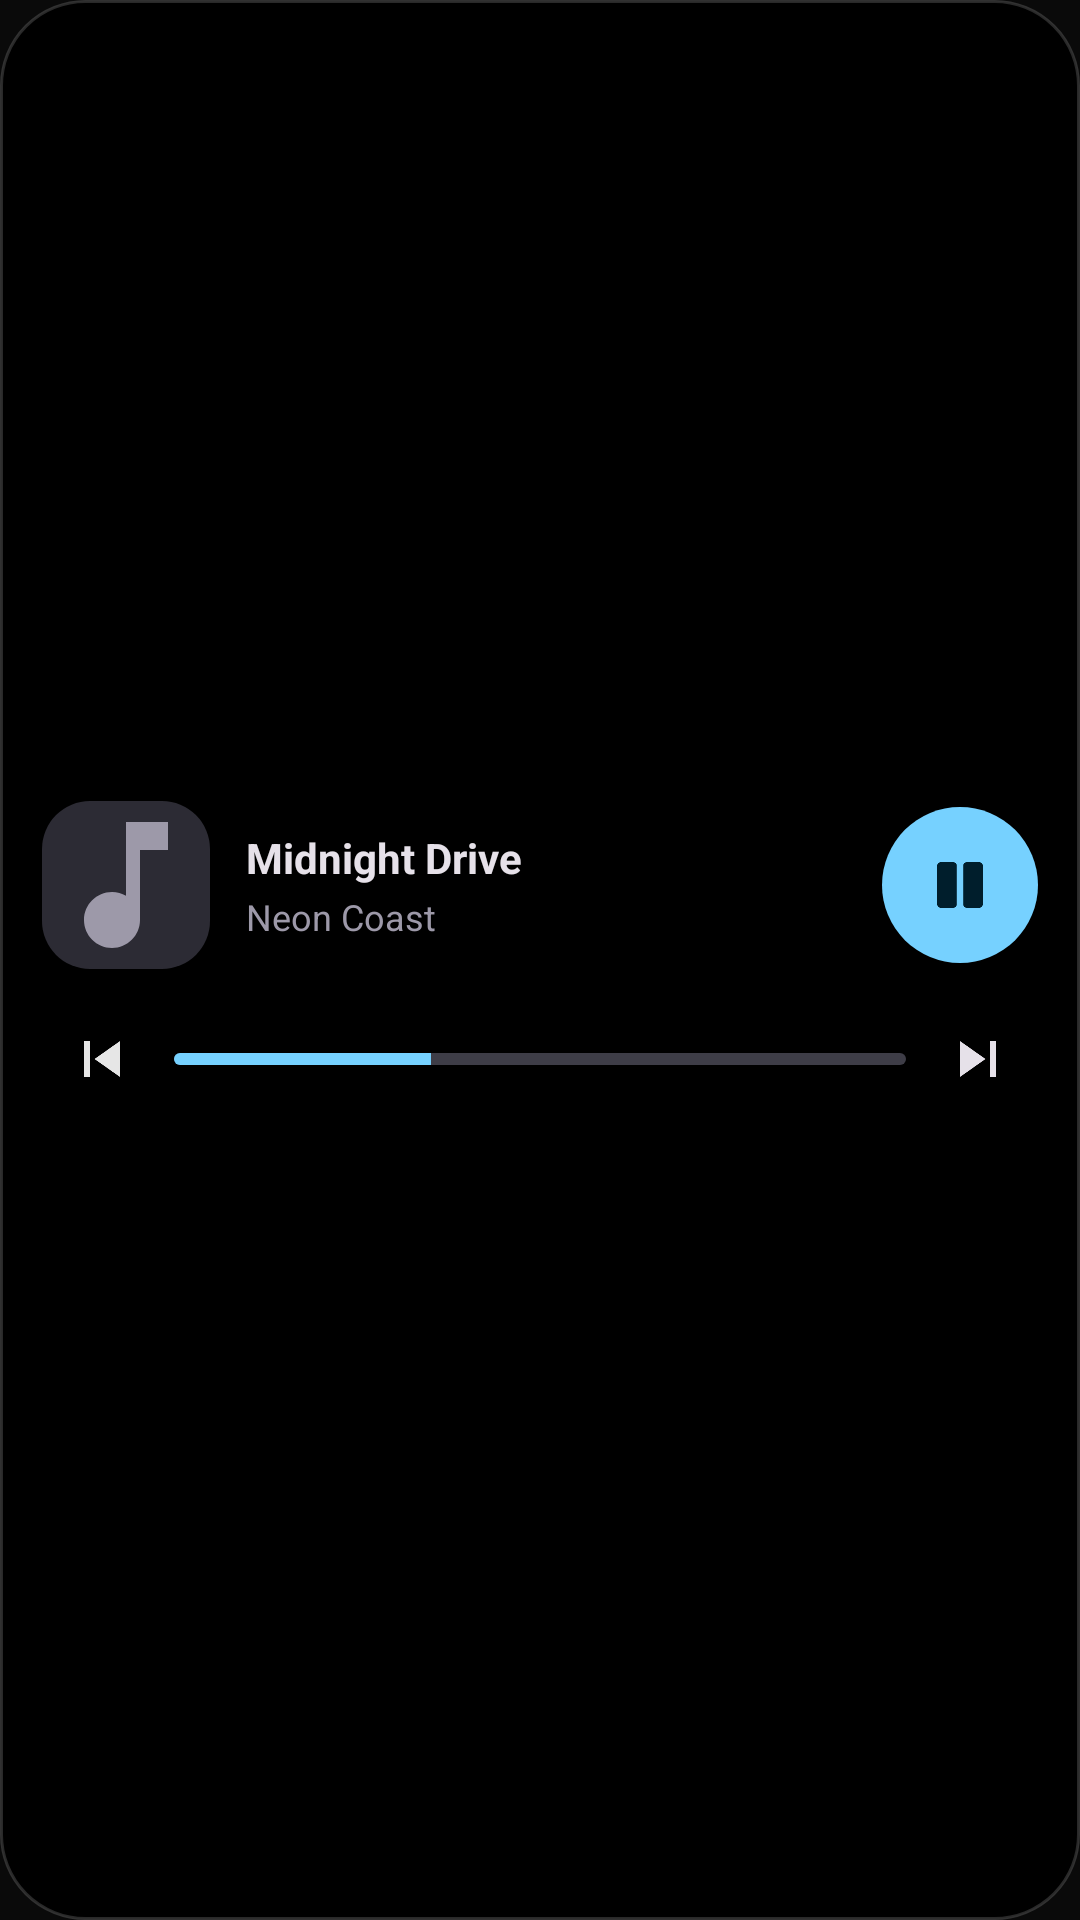

Reconstruct the res/layout file that produces this screen, plus the resources it refers to.
<!-- AndroidManifest.xml: application theme Theme.Dhun.Launch -->
<!-- res/layout/widget_preview_now_playing.xml -->
<?xml version="1.0" encoding="utf-8"?>
<LinearLayout xmlns:android="http://schemas.android.com/apk/res/android"
    android:id="@+id/widget_root"
    android:layout_width="match_parent"
    android:layout_height="match_parent"
    android:background="@drawable/widget_background"
    android:orientation="vertical"
    android:gravity="center_vertical"
    android:padding="14dp">

    <LinearLayout
        android:layout_width="match_parent"
        android:layout_height="wrap_content"
        android:orientation="horizontal"
        android:gravity="center_vertical">

        <ImageView
            android:id="@+id/widget_artwork"
            android:layout_width="56dp"
            android:layout_height="56dp"
            android:background="@drawable/widget_artwork_bg"
            android:scaleType="centerCrop"
            android:src="@drawable/widget_ic_music_note"
            android:contentDescription="@string/widget_cd_artwork" />

        <LinearLayout
            android:layout_width="0dp"
            android:layout_height="wrap_content"
            android:layout_weight="1"
            android:layout_marginStart="12dp"
            android:orientation="vertical"
            android:gravity="center_vertical">

            <TextView
                android:id="@+id/widget_title"
                android:layout_width="match_parent"
                android:layout_height="wrap_content"
                android:ellipsize="end"
                android:maxLines="1"
                android:text="Midnight Drive"
                android:textColor="@color/widget_on_background"
                android:textSize="14sp"
                android:textStyle="bold" />

            <TextView
                android:id="@+id/widget_artist"
                android:layout_width="match_parent"
                android:layout_height="wrap_content"
                android:ellipsize="end"
                android:maxLines="1"
                android:layout_marginTop="2dp"
                android:text="Neon Coast"
                android:textColor="@color/widget_secondary"
                android:textSize="12sp" />
        </LinearLayout>

        <FrameLayout
            android:id="@+id/widget_play_pause"
            android:layout_width="52dp"
            android:layout_height="52dp"
            android:layout_marginStart="8dp"
            android:background="@drawable/widget_play_circle"
            android:contentDescription="@string/widget_cd_pause">

            <ImageView
                android:id="@+id/widget_play_pause_icon"
                android:layout_width="26dp"
                android:layout_height="26dp"
                android:layout_gravity="center"
                android:src="@drawable/widget_ic_pause" />
        </FrameLayout>
    </LinearLayout>

    <LinearLayout
        android:layout_width="match_parent"
        android:layout_height="wrap_content"
        android:layout_marginTop="10dp"
        android:orientation="horizontal"
        android:gravity="center_vertical">

        <ImageView
            android:id="@+id/widget_prev"
            android:layout_width="40dp"
            android:layout_height="40dp"
            android:padding="8dp"
            android:src="@drawable/widget_ic_prev"
            android:contentDescription="@string/widget_cd_previous" />

        <ProgressBar
            android:id="@+id/widget_progress"
            style="?android:attr/progressBarStyleHorizontal"
            android:layout_width="0dp"
            android:layout_height="4dp"
            android:layout_weight="1"
            android:layout_marginHorizontal="4dp"
            android:max="1000"
            android:progress="350"
            android:progressDrawable="@drawable/widget_progress" />

        <ImageView
            android:id="@+id/widget_next"
            android:layout_width="40dp"
            android:layout_height="40dp"
            android:padding="8dp"
            android:src="@drawable/widget_ic_next"
            android:contentDescription="@string/widget_cd_next" />
    </LinearLayout>
</LinearLayout>
<!-- resources referenced by this layout -->
<resources>
  <color name="widget_on_background">#E6E1E9</color>
  <color name="widget_secondary">#9D99A9</color>
  <!-- drawable widget_artwork_bg (drawable) -->
  <?xml version="1.0" encoding="utf-8"?>
  <shape xmlns:android="http://schemas.android.com/apk/res/android"
      android:shape="rectangle">
      <solid android:color="@color/widget_artwork_scrim" />
      <corners android:radius="16dp" />
  </shape>
  <!-- drawable widget_background (drawable) -->
  <?xml version="1.0" encoding="utf-8"?>
  <shape xmlns:android="http://schemas.android.com/apk/res/android"
      android:shape="rectangle">
      <solid android:color="@color/widget_background" />
      <corners android:radius="@dimen/widget_corner_radius" />
      <stroke
          android:width="1dp"
          android:color="@color/widget_outline" />
  </shape>
  <!-- drawable widget_ic_music_note (drawable) -->
  <?xml version="1.0" encoding="utf-8"?>
  <vector xmlns:android="http://schemas.android.com/apk/res/android"
      android:width="24dp"
      android:height="24dp"
      android:viewportWidth="24"
      android:viewportHeight="24"
      android:tint="@color/widget_secondary">
      <path
          android:fillColor="#FFFFFF"
          android:pathData="M12,3v10.55c-0.59,-0.34 -1.27,-0.55 -2,-0.55 -2.21,0 -4,1.79 -4,4s1.79,4 4,4 4,-1.79 4,-4V7h4V3h-6z" />
  </vector>
  <!-- drawable widget_ic_next (drawable) -->
  <?xml version="1.0" encoding="utf-8"?>
  <vector xmlns:android="http://schemas.android.com/apk/res/android"
      android:width="24dp"
      android:height="24dp"
      android:viewportWidth="24"
      android:viewportHeight="24"
      android:tint="@color/widget_on_background">
      <path
          android:fillColor="#FFFFFF"
          android:pathData="M6,6l8.5,6L6,18V6zM16,6h2v12h-2V6z" />
  </vector>
  <!-- drawable widget_ic_pause (drawable) -->
  <?xml version="1.0" encoding="utf-8"?>
  <vector xmlns:android="http://schemas.android.com/apk/res/android"
      android:width="24dp"
      android:height="24dp"
      android:viewportWidth="24"
      android:viewportHeight="24"
      android:tint="@color/widget_on_accent">
      <path
          android:fillColor="#FFFFFF"
          android:pathData="M6,5h4a1,1 0,0 1,1 1v12a1,1 0,0 1,-1 1H6a1,1 0,0 1,-1 -1V6a1,1 0,0 1,1 -1zM14,5h4a1,1 0,0 1,1 1v12a1,1 0,0 1,-1 1h-4a1,1 0,0 1,-1 -1V6a1,1 0,0 1,1 -1z" />
  </vector>
  <!-- drawable widget_ic_prev (drawable) -->
  <?xml version="1.0" encoding="utf-8"?>
  <vector xmlns:android="http://schemas.android.com/apk/res/android"
      android:width="24dp"
      android:height="24dp"
      android:viewportWidth="24"
      android:viewportHeight="24">
      <path
          android:fillColor="#E6FFFFFF"
          android:pathData="M6 6h2v12H6V6z M18 6v12l-8.5-6L18 6z" />
  </vector>
  <!-- drawable widget_play_circle (drawable) -->
  <?xml version="1.0" encoding="utf-8"?>
  <shape xmlns:android="http://schemas.android.com/apk/res/android"
      android:shape="oval">
      <solid android:color="@color/widget_accent" />
  </shape>
  <string name="widget_cd_artwork">Artwork</string>
  <string name="widget_cd_next">Next</string>
  <string name="widget_cd_pause">Pause</string>
  <string name="widget_cd_previous">Previous</string>
  <style name="Theme.Dhun.Launch" parent="@android:style/Theme.Material.NoActionBar">
          <item name="android:windowBackground">@color/ic_launcher_background</item>
          <item name="android:statusBarColor">@android:color/transparent</item>
          <item name="android:navigationBarColor">@android:color/transparent</item>
          <item name="android:windowDrawsSystemBarBackgrounds">true</item>
      </style>
  <color name="widget_artwork_scrim">#2C2B34</color>
  <color name="widget_background">#000000</color>
  <dimen name="widget_corner_radius">28dp</dimen>
  <color name="widget_outline">#29FFFFFF</color>
  <color name="widget_on_accent">#000000</color>
  <color name="widget_accent">#BB86FC</color>
  <color name="widget_track">#3E3D47</color>
  <color name="ic_launcher_background">#0A0A0A</color>
</resources>
